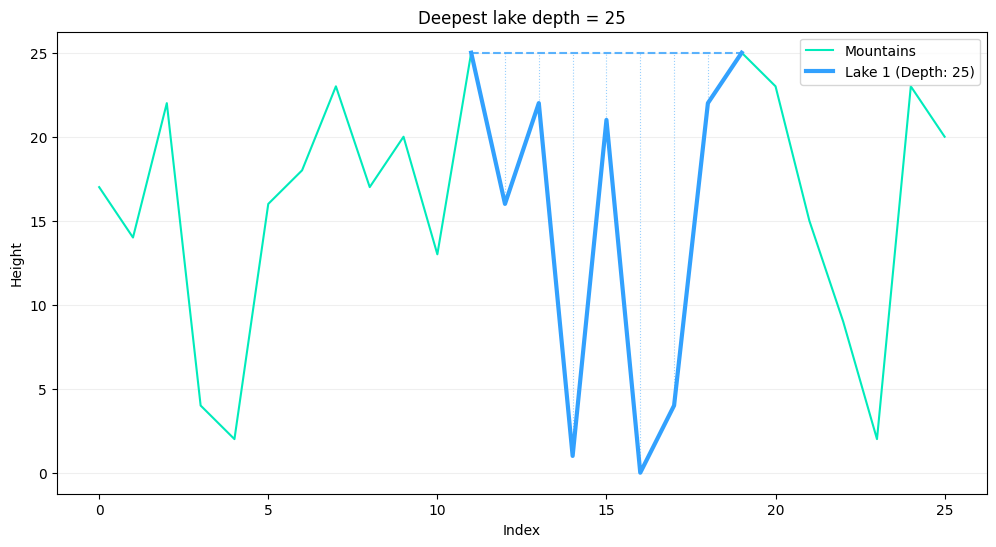

The script that saved this image:
import random
import matplotlib.pyplot as plt

# set custom font for vizual
plt.rcParams["font.family"] = "Comic Sans MS"

# generate 26 random integer values
values = [random.randint(0, 26) for _ in range(26)]

# values = [
#     2, 7, 25, 14, 14, 21, 20, 6, 13, 3,
#     23, 14, 1, 8, 1, 8, 16, 21, 1, 17,
#     7, 5, 21, 17, 18, 10
# ]

# finds the deepest lake/lakes in the given height
def deepest_lake_depth(heights):
  n = len(heights)
  max_depth = 0
  lakes = []

  # iterate over all possible pairs of boundaries
  for i in range(n):
    for j in range(i + 2, n):
      water_level = min(heights[i], heights[j])
      inside = heights[i+1:j]

      # skip if there is no space between
      if not inside: continue

      bottom = min(inside)

      # check if a valid lake is formed
      if all(h < water_level for h in inside):
        depth = water_level - bottom

        # new max depth found
        if depth > max_depth:
          max_depth = depth 
          lakes = [(i, j, depth, water_level, bottom)]

        # another lake with the same max depth
        elif depth == max_depth:

          # avoid nested duplicate
          if not any(i >= l[0] and j <= l[1] for l in lakes):
            lakes.append((i, j, depth, water_level, bottom)) 
  
  return max_depth, lakes

# run lake algorithm
max_depth, found_lakes = deepest_lake_depth(values)

# plot setup
plt.figure(figsize=(12, 6))
plt.plot(values, color="#00ebbb", linewidth=1.5, label="Mountains")

# color and style for lakes
colors = ["#32a1fe", "#00d9e9", "#8577cb"]
styles = [":", "--", '-.']

# vizual each detected lake
for idx, (i, j, depth, water_level, bottom) in enumerate(found_lakes):
  color = colors[idx % len(colors)]
  style = styles[idx % len(styles)]

  # lake boundaries
  plt.plot(range(i, j+1), values[i:j+1], color=color, linewidth=3, label=f"Lake {idx+1} (Depth: {depth})")
  
  # water level
  plt.hlines(y=water_level, xmin=i, xmax=j, colors=color, linestyles="--", alpha=0.8)
  
  # vertical water filling
  for k in range(i+1, j):
    plt.vlines(x=k, ymin=values[k], ymax=water_level, color=color, linestyles=style, linewidth=0.8, alpha=0.5)

# final plot styling
plt.title(f"Deepest lake depth = {depth}")
plt.xlabel("Index")
plt.ylabel("Height")
plt.legend()
plt.grid(axis='y', alpha=0.2)
plt.show()
